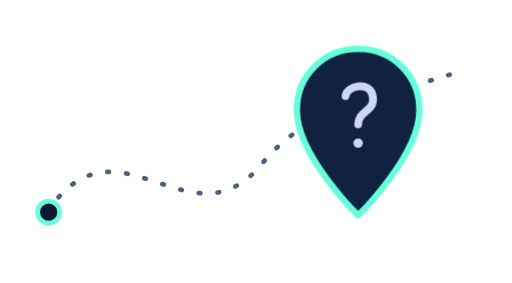
t = 0.00 s
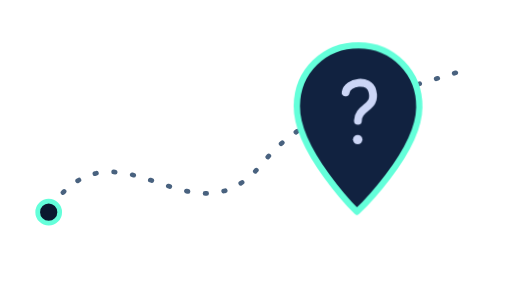
t = 0.63 s
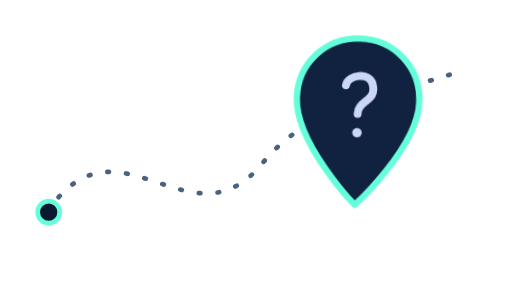
t = 1.88 s
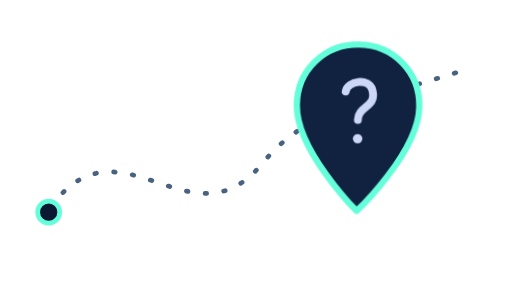
t = 2.50 s
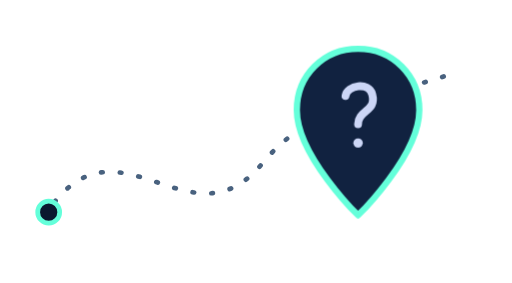
t = 3.13 s
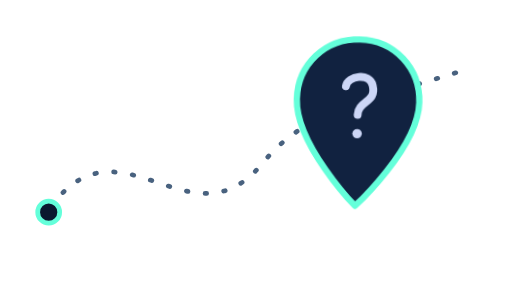
t = 4.38 s

The animated SVG that drew these frames (rendered in a browser with its animation timeline set to each time). Animation: 2 CSS @keyframes rules; one cycle of 5.00 s, repeats indefinitely.

<svg xmlns="http://www.w3.org/2000/svg" viewBox="0 0 326 180" role="img" aria-labelledby="title">
  <title id="title">A lost location marker following a dotted path</title>
  <style>
    .marker { animation: float 3.2s ease-in-out infinite; transform-origin: 228px 70px; }
    .dash { animation: travel 5s linear infinite; }
    @keyframes float { 50% { transform: translateY(-7px) rotate(2deg); } }
    @keyframes travel { to { stroke-dashoffset: -32; } }
    @media (prefers-reduced-motion: reduce) { .marker, .dash { animation: none; } }
  </style>
  <path class="dash" d="M30 135c45-67 91 25 137-31 27-33 60-38 124-58" fill="none" stroke="#49627f" stroke-width="3" stroke-linecap="round" stroke-dasharray="1 11"/>
  <circle cx="31" cy="135" r="7" fill="#0a192f" stroke="#64ffda" stroke-width="3"/>
  <g class="marker">
    <path d="M228 31c-22 0-39 17-39 39 0 29 39 67 39 67s39-38 39-67c0-22-17-39-39-39Z" fill="#112240" stroke="#64ffda" stroke-width="4" stroke-linejoin="round"/>
    <path d="M220 61c1-7 15-9 17-1 3 11-9 10-9 19" fill="none" stroke="#ccd6f6" stroke-width="5" stroke-linecap="round"/>
    <circle cx="228" cy="91" r="3" fill="#ccd6f6"/>
  </g>
</svg>
